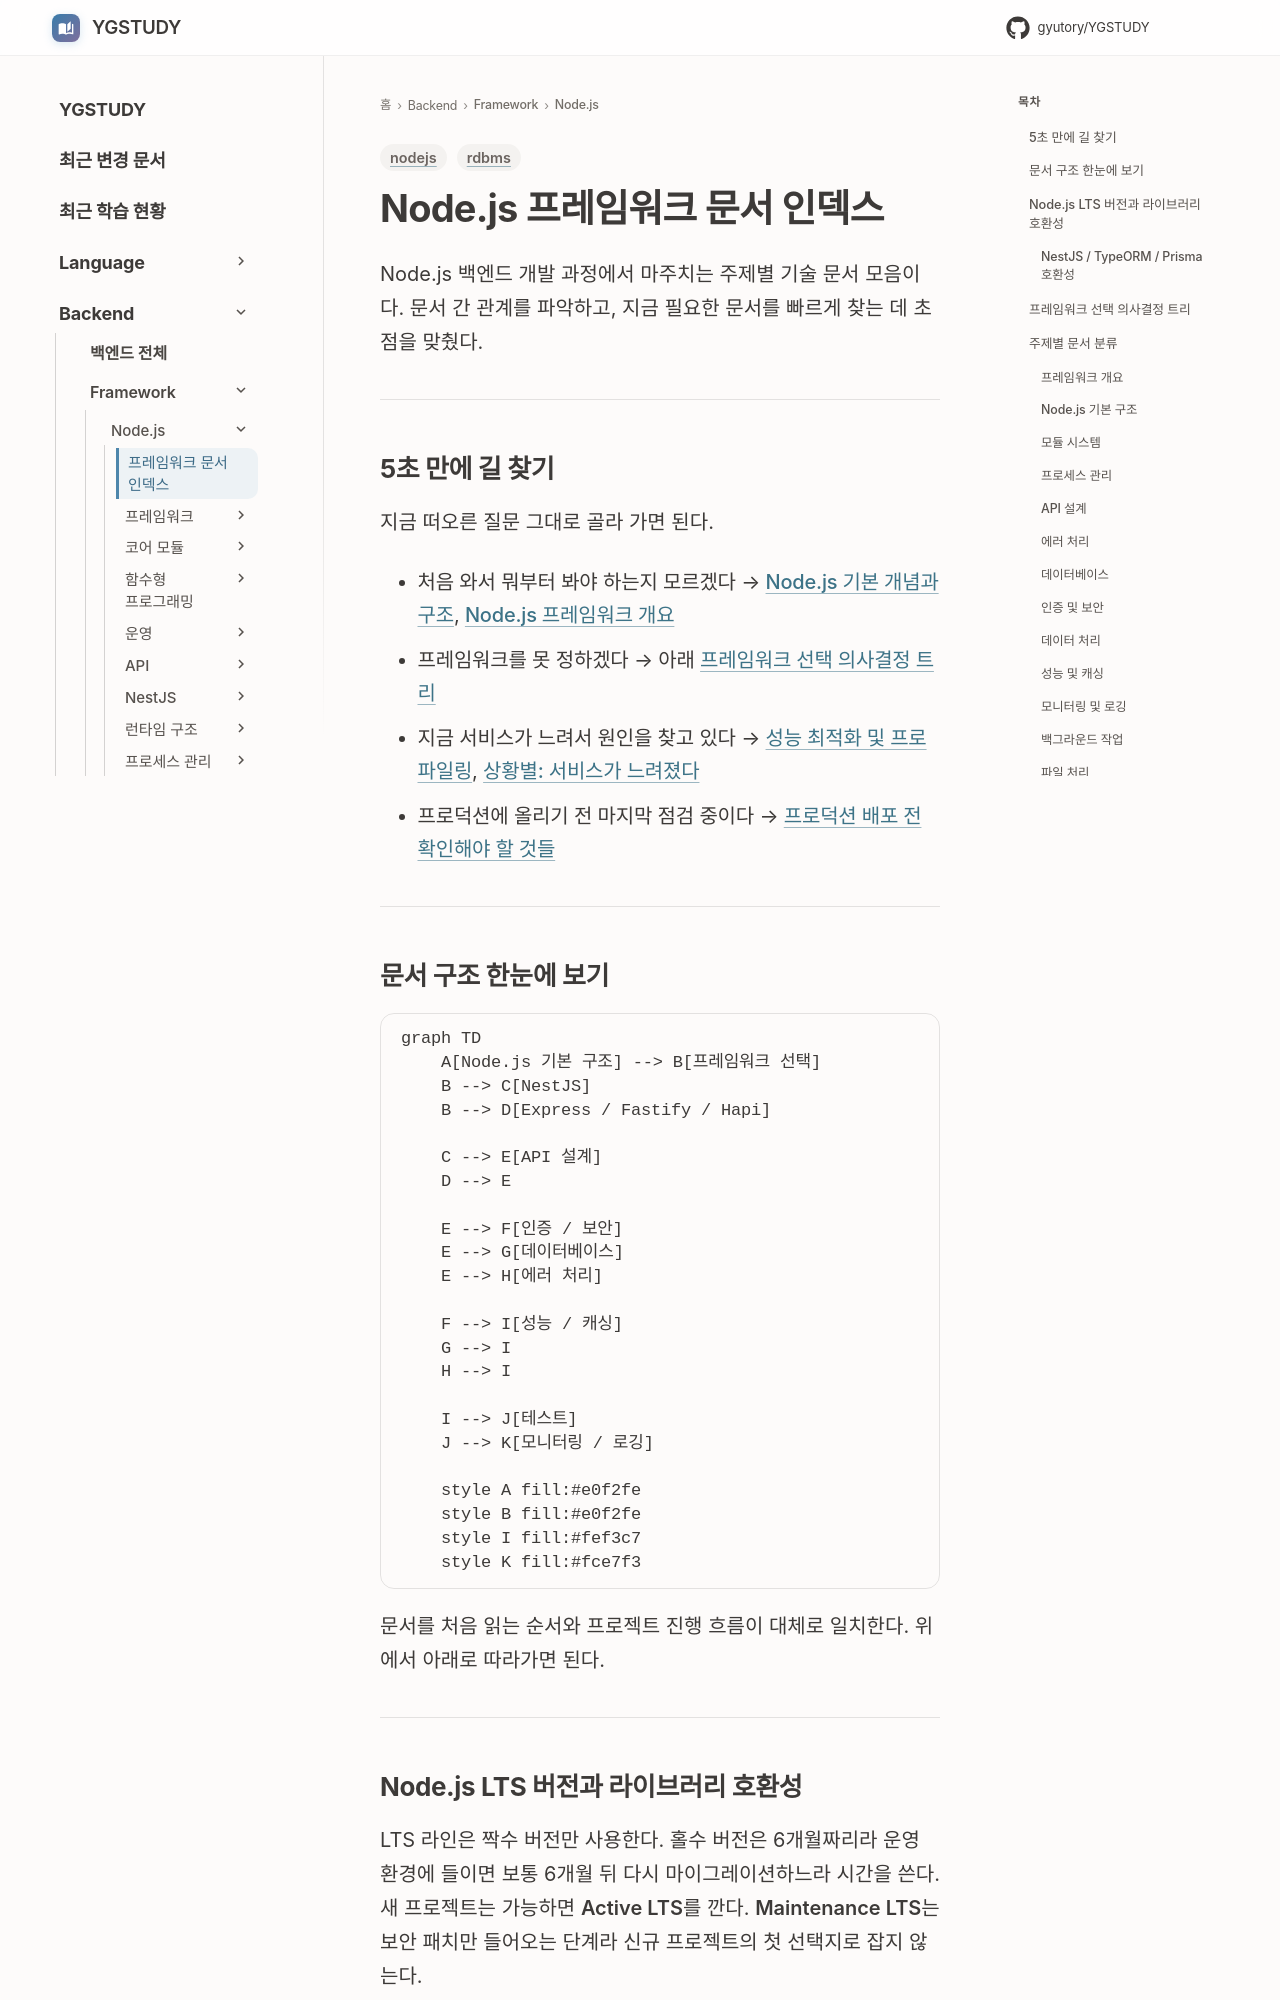

repository: GYUTORY/YGSTUDY · page: Framework/Node/Node_Framework_Index/index.html · generator: mkdocs

---
title: Node.js 프레임워크 문서 인덱스
tags: [nodejs, rdbms]
updated: 2026-05-06
---

# Node.js 프레임워크 문서 인덱스

Node.js 백엔드 개발 과정에서 마주치는 주제별 기술 문서 모음이다. 문서 간 관계를 파악하고, 지금 필요한 문서를 빠르게 찾는 데 초점을 맞췄다.

---

## 5초 만에 길 찾기

지금 떠오른 질문 그대로 골라 가면 된다.

- 처음 와서 뭐부터 봐야 하는지 모르겠다 → [Node.js 기본 개념과 구조](./Nodejs의%20구조%20및%20작동%20원리/Node.md), [Node.js 프레임워크 개요](./Nodejs_Framework_Overview.md)
- 프레임워크를 못 정하겠다 → 아래 [프레임워크 선택 의사결정 트리](#프레임워크-선택-의사결정-트리)
- 지금 서비스가 느려서 원인을 찾고 있다 → [성능 최적화 및 프로파일링](./Performance/Node.js_성능_최적화_및_프로파일링.md), [상황별: 서비스가 느려졌다](#서비스가-느려졌다)
- 프로덕션에 올리기 전 마지막 점검 중이다 → [프로덕션 배포 전 확인해야 할 것들](#프로덕션-배포-전-확인해야-할-것들)

---

## 문서 구조 한눈에 보기

```mermaid
graph TD
    A[Node.js 기본 구조] --> B[프레임워크 선택]
    B --> C[NestJS]
    B --> D[Express / Fastify / Hapi]

    C --> E[API 설계]
    D --> E

    E --> F[인증 / 보안]
    E --> G[데이터베이스]
    E --> H[에러 처리]

    F --> I[성능 / 캐싱]
    G --> I
    H --> I

    I --> J[테스트]
    J --> K[모니터링 / 로깅]

    style A fill:#e0f2fe
    style B fill:#e0f2fe
    style I fill:#fef3c7
    style K fill:#fce7f3
```

문서를 처음 읽는 순서와 프로젝트 진행 흐름이 대체로 일치한다. 위에서 아래로 따라가면 된다.

---
